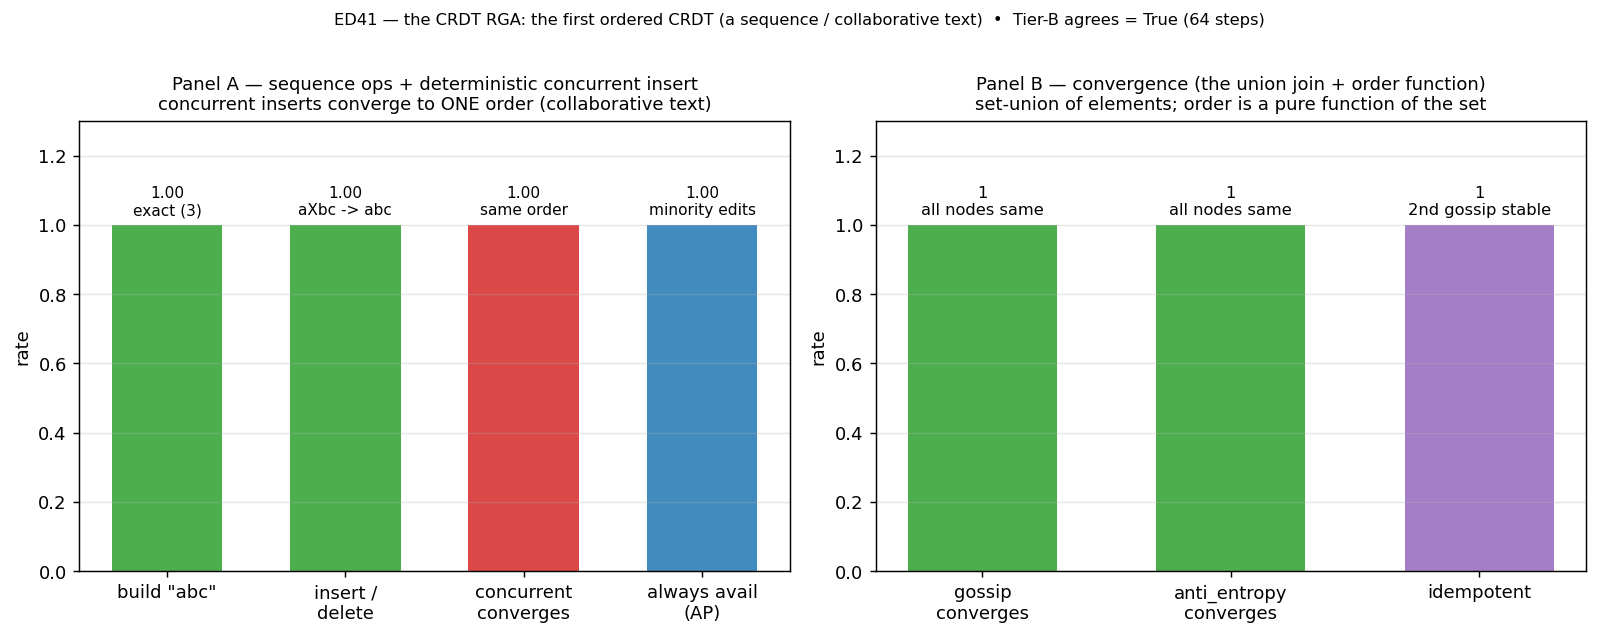

The table this chart was drawn from, first rows:
panel, metric, value, detail
rga, build_abc, 1, over_3_clusters
rga, insert_delete, 1, middle_insert_and_delete
rga, concurrent_converges, 1, same_order_both_inserts
rga, always_available, 1, minority_rins_acked_AP
converge, gossip, 1, epidemic_all_nodes_same_seq
converge, anti_entropy, 1, all_nodes_same_seq
converge, idempotent, 1, second_gossip_unchanged
tier_b, all, 1, steps=64
